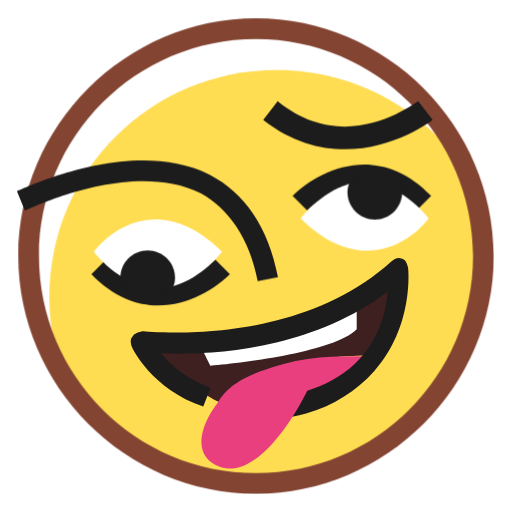
t = 0.00 s
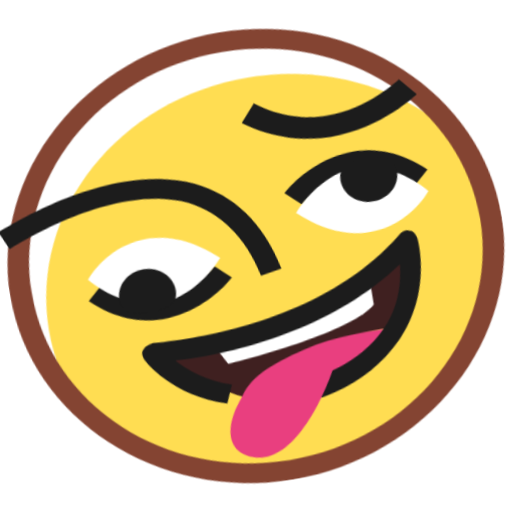
t = 0.45 s
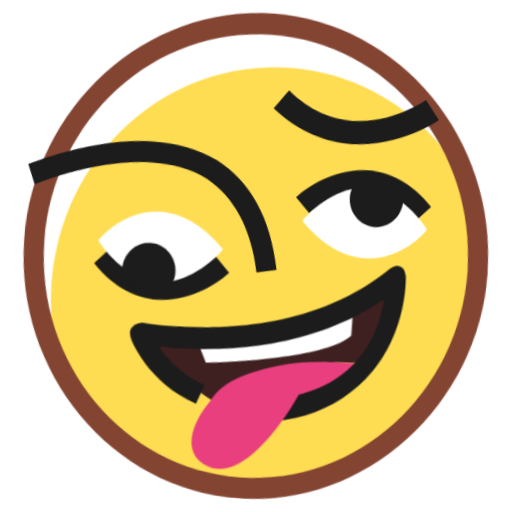
t = 0.98 s
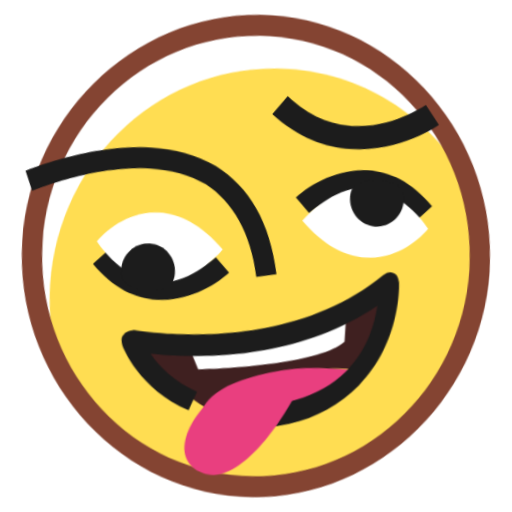
t = 1.50 s
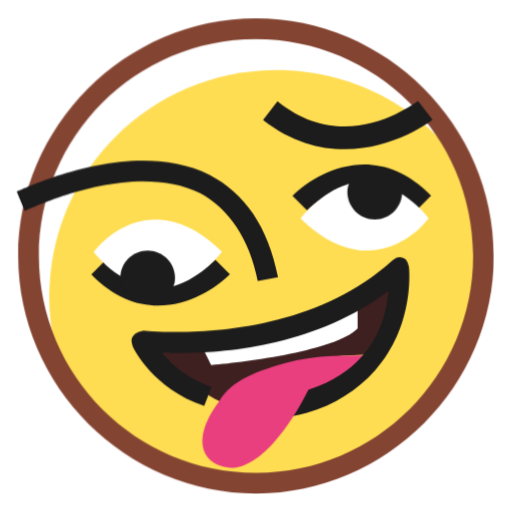
t = 2.03 s
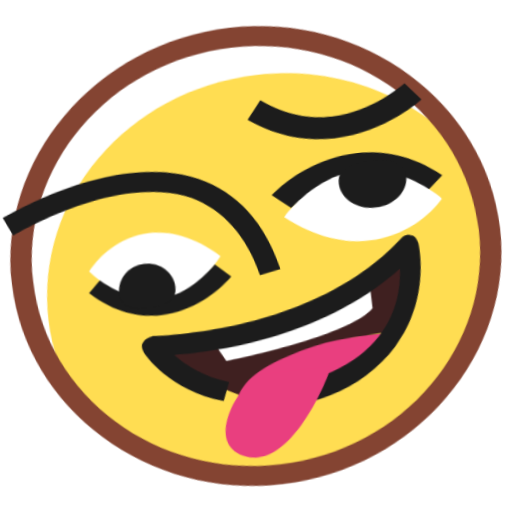
t = 2.51 s

The animated SVG that drew these frames (rendered in a browser with its animation timeline set to each time). Animation: 4 CSS @keyframes rules; one cycle of 3.00 s, repeats indefinitely.

<svg width="512" height="512" viewBox="0 0 28 28" overflow="visible" fill="none" xmlns="http://www.w3.org/2000/svg">
<style>
.character-wiggle {
transform-origin: 14px 14px;
animation: excited-bounce 2s infinite ease-in-out;
}
code
Code
.eye-left {
  transform-origin: 9px 14px;
  animation: eye-blink-wide 3s infinite ease-in-out;
}

.eye-right {
  transform-origin: 20px 11px;
  animation: eye-blink-wide 3s infinite ease-in-out;
}

.mouth-shake {
  transform-origin: 14px 20px;
  animation: laugh-shake 0.4s infinite ease-in-out;
}

.brows-float {
  transform-origin: 14px 10px;
  animation: brows-pulse 2s infinite ease-in-out;
}

@keyframes excited-bounce {
  0%, 100% { transform: rotate(0deg) scale(1); }
  20% { transform: rotate(-10deg) scale(1.05, 0.95); }
  40% { transform: rotate(10deg) scale(0.95, 1.05); }
  60% { transform: rotate(-5deg) scale(1.02, 0.98); }
  80% { transform: rotate(5deg) scale(0.98, 1.02); }
}

@keyframes eye-blink-wide {
  0%, 70%, 100% { transform: scale(1); }
  75% { transform: scale(1.2); }
  80% { transform: scale(1.2, 0.1); }
  85% { transform: scale(1.2); }
}

@keyframes laugh-shake {
  0%, 100% { transform: translate(0, 0); }
  25% { transform: translate(0.3px, -0.3px); }
  75% { transform: translate(-0.3px, 0.3px); }
}

@keyframes brows-pulse {
  0%, 100% { transform: translateY(0); }
  50% { transform: translateY(-0.5px); }
}
</style>
<g class="character-wiggle">
<g clip-path="url(#clip0_26438_100965)">
<!-- Base Body -->
<path d="M14.0051 26.4399C20.8726 26.4399 26.4399 20.8726 26.4399 14.0051C26.4399 7.13755 20.8726 1.57031 14.0051 1.57031C7.13755 1.57031 1.57031 7.13755 1.57031 14.0051C1.57031 20.8726 7.13755 26.4399 14.0051 26.4399Z" fill="white"/>
<path d="M26.4344 14.002C26.4344 12.4194 26.0953 10.9499 25.6431 9.59334C23.3823 6.08899 19.5388 3.82812 15.1301 3.82812C8.23444 3.82812 2.69531 9.36726 2.69531 16.2629C2.69531 17.8455 3.03444 19.3151 3.48662 20.6716C5.74749 24.1759 9.59097 26.4368 13.9997 26.4368C20.8953 26.4368 26.4344 20.8977 26.4344 14.002Z" fill="#FFDD52"/>
<path d="M14 27C6.87826 27 1 21.1217 1 14C1 6.87826 6.87826 1 14 1C21.1217 1 27 6.87826 27 14C27 21.1217 21.1217 27 14 27ZM14 2.13043C7.44348 2.13043 2.13043 7.44348 2.13043 14C2.13043 20.5565 7.44348 25.8696 14 25.8696C20.5565 25.8696 25.8696 20.5565 25.8696 14C25.8696 7.44348 20.5565 2.13043 14 2.13043Z" fill="#844432"/>
code
Code
<!-- Brows -->
  <g class="brows-float">
    <path d="M22.8728 5.53894L23.6641 6.55633C23.6641 6.55633 19.0293 10.1737 14.3945 6.55633L15.1858 5.53894C18.9162 8.59111 22.6467 5.65198 22.8728 5.53894Z" fill="#1C1C1C"/>
    <path d="M15.2024 15.1575L14.0928 15.3738C13.6386 13.0437 12.5158 11.4199 10.9681 10.5699C7.14194 8.66679 1.47482 11.4991 1.36386 11.5207L0.925657 10.4545C1.14757 10.4112 7.12592 7.40303 11.4608 9.55245C13.3846 10.5595 14.6616 12.3836 15.2024 15.1575Z" fill="#1C1C1C"/>
  </g>

  <!-- Eye Left -->
  <g class="eye-left">
    <path d="M5.7877 14.2013C8.72683 17.1405 11.666 14.3144 11.779 14.2013L12.5703 14.9926C11.2138 16.3491 7.93553 18.0448 4.9964 14.9926L5.7877 14.2013Z" fill="#1C1C1C"/>
    <path d="M8.63281 15.7656C10.2328 15.7656 11.6328 14.4323 12.1328 13.7656C8.93281 10.5656 6.13281 12.4323 5.13281 13.7656C5.63281 14.4323 7.03281 15.7656 8.63281 15.7656Z" fill="white"/>
    <path d="M8.07427 13.6992C7.24802 13.6992 6.57822 14.3716 6.57822 15.2011C6.57822 16.0307 7.24407 16.2031 8.07031 16.2031C8.89656 16.2031 9.57031 16.0307 9.57031 15.2011C9.57031 14.3716 8.90051 13.6992 8.07427 13.6992Z" fill="#1C1C1C"/>
  </g>

  <!-- Eye Right -->
  <g class="eye-right">
    <path d="M22.7826 11.5018C19.8435 8.56267 16.9043 11.3888 16.7913 11.5018L16 10.7105C17.3565 9.35398 20.6348 7.65833 23.5739 10.7105L22.7826 11.5018Z" fill="#1C1C1C"/>
    <path d="M19.9375 9.9375C18.3375 9.9375 16.9375 11.2708 16.4375 11.9375C19.6375 15.1375 22.4375 13.2708 23.4375 11.9375C22.9375 11.2708 21.5375 9.9375 19.9375 9.9375Z" fill="white"/>
    <path d="M20.496 12.004C21.3223 12.004 21.9921 11.3315 21.9921 10.502C21.9921 9.67246 21.3262 9.5 20.5 9.5C19.6738 9.5 19 9.67246 19 10.502C19 11.3315 19.6698 12.004 20.496 12.004Z" fill="#1C1C1C"/>
  </g>

  <!-- Mouth Group -->
  <g class="mouth-shake">
    <path d="M20.3216 19.4192L21.6627 15.5947L21.3599 15.3348L17.746 17.6129L14.6857 18.5863L11.5227 18.7838L7.84375 18.7812L8.75211 19.5609C8.75211 19.5609 10.3925 21.1865 12 22C12.7498 20.9851 13.6885 20.5081 15.5 20C17.3115 19.4919 19 19.5 20.3216 19.4192Z" fill="#3F2020"/>
    <path d="M20.2743 19.664L20.3509 19.5275C20.2743 19.664 20.1677 19.6939 20.091 19.8303L20.2743 19.664Z" fill="#3F2020"/>
    <path d="M14.927 22.3147C17.1478 22.0366 18.307 21.2517 18.307 21.2517L18.5968 21.0554C17.9106 21.4778 17.1946 21.7936 16.2356 22.0626C15.7028 22.212 15.2765 22.3316 14.927 22.3147Z" fill="#3F2020"/>
    <path d="M20.3253 19.4232L20.2486 19.5597C20.3552 19.5298 20.3552 19.5298 20.3253 19.4232C20.3253 19.4232 20.4319 19.3933 20.3253 19.4232Z" fill="#E93F7F"/>
    <path d="M20.0849 19.8278L18.4827 21.0819C19.1987 20.7661 19.6418 20.2969 20.0849 19.8278Z" fill="#E93F7F"/>
    <path d="M15.507 19.9082C13.7213 20.4097 12.3571 21.003 11.8528 22.1698C12.6416 22.5233 13.0305 22.5048 13.9428 22.4788C14.2924 22.4957 14.612 22.4061 14.9616 22.423C15.3878 22.3034 15.844 22.2904 16.2702 22.1708C17.2292 21.9018 17.9453 21.586 18.6314 21.1637L20.2337 19.9097C20.3104 19.7732 20.4169 19.7433 20.4936 19.6069L20.5702 19.4704C19.0026 19.5031 17.2928 19.4068 15.507 19.9082Z" fill="#E93F7F"/>
    <path d="M11.5 20L11.0078 19.0078L19.5078 16.5078V18.0078C18.3078 19.2078 13.5 19.8333 11.5 20Z" fill="white"/>
    <path d="M16.7389 22.6104C15.5667 22.9392 14.2282 23.0847 12.83 23.0172L12.8508 21.8619C15.967 21.9074 18.2814 21.1432 19.6874 19.5994C20.8336 18.3584 21.1143 16.9003 21.1948 15.9582C16.8311 19.2512 11.251 19.437 8.80407 19.3188C9.33297 19.9751 10.2413 20.7548 11.5162 21.2018L11.1159 22.2336C8.32327 21.2928 7.23946 19.068 7.20957 18.9615C7.14979 18.7483 7.09001 18.5352 7.27324 18.3689C7.34991 18.2324 7.56303 18.1727 7.77615 18.1129C7.8827 18.083 16.1021 19.1108 21.4157 14.287C21.599 14.1207 21.8121 14.0609 21.9485 14.1376C22.1915 14.1843 22.2513 14.3974 22.3111 14.6106C22.341 14.7171 22.6451 17.8502 20.4594 20.3024C19.4964 21.3771 18.2307 22.1919 16.7389 22.6104Z" fill="#1C1C1C"/>
    <path d="M11.9822 25.5078C9.98318 24.7097 11.4999 22 12.9975 21H16.9814C16.1479 22.8352 13.9812 26.3059 11.9822 25.5078Z" fill="#E93F7F"/>
  </g>
</g>
</g>
<defs>
<clipPath id="clip0_26438_100965">
<rect width="28" height="28" fill="white"/>
</clipPath>
</defs>
</svg>
